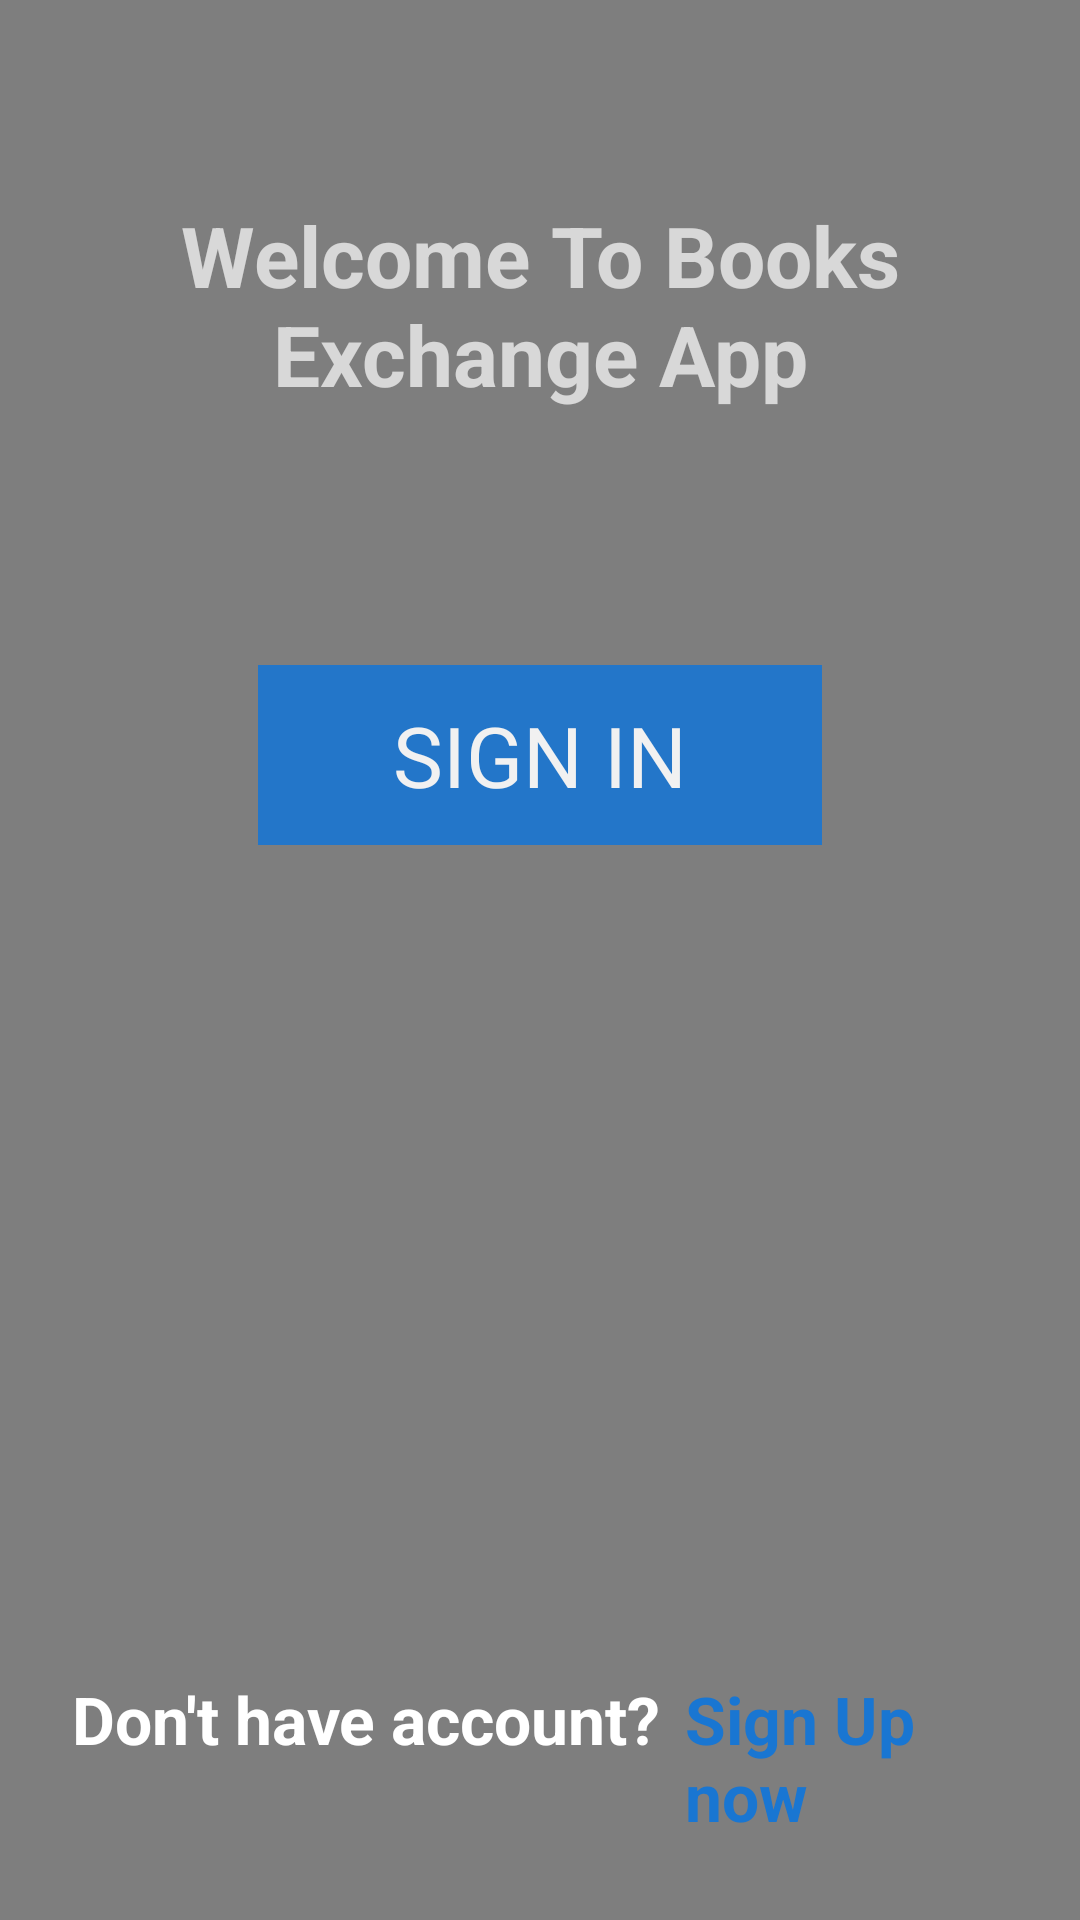

Reconstruct the res/layout file that produces this screen, plus the resources it refers to.
<!-- AndroidManifest.xml: application theme AppTheme -->
<!-- res/layout/fragment_start.xml -->
<?xml version="1.0" encoding="utf-8"?>
<androidx.constraintlayout.widget.ConstraintLayout xmlns:android="http://schemas.android.com/apk/res/android"
    xmlns:app="http://schemas.android.com/apk/res-auto"
    xmlns:tools="http://schemas.android.com/tools"
    android:layout_width="match_parent"
    android:layout_height="match_parent">

    <ImageView
        android:id="@+id/app_logo"
        android:layout_width="match_parent"
        android:layout_height="match_parent"
        android:scaleType="centerCrop"
        android:src="@drawable/logo"
        app:layout_constraintEnd_toEndOf="parent"
        app:layout_constraintHorizontal_bias="0.0"
        app:layout_constraintStart_toStartOf="parent"
        app:layout_constraintTop_toTopOf="parent" />

    <ImageView
        android:layout_width="match_parent"
        android:layout_height="match_parent"
        android:scaleType="centerCrop"
        android:src="@drawable/button_bg"
        android:alpha="0.5"
        app:tint="@color/primaryTextColor"
        app:layout_constraintEnd_toEndOf="parent"
        app:layout_constraintHorizontal_bias="0.0"
        app:layout_constraintStart_toStartOf="parent"
        app:layout_constraintTop_toTopOf="parent" />

    <ImageView
        android:id="@+id/design_image"
        android:layout_width="0dp"
        android:layout_height="90dp"
        android:layout_marginBottom="16dp"
        android:alpha="0.7"
        app:layout_constraintBottom_toBottomOf="@+id/app_logo"
        app:layout_constraintEnd_toEndOf="@+id/welcome_text"
        app:layout_constraintHorizontal_bias="0.498"
        app:layout_constraintStart_toStartOf="@+id/welcome_text" />

    <TextView
        android:id="@+id/welcome_text"
        android:layout_width="0dp"
        android:layout_height="100dp"
        android:padding="2dp"
        android:layout_marginStart="16dp"
        android:layout_marginEnd="16dp"
        android:alpha="0.7"
        android:gravity="center"
        android:text="@string/welcome"
        android:textAlignment="center"
        android:textColor="@color/secondaryTextColor"
        android:textSize="28sp"
        android:textStyle="bold"
        app:backgroundTint="@color/primaryTextColor"
        app:layout_constraintBottom_toTopOf="@+id/design_image"
        app:layout_constraintEnd_toEndOf="parent"
        app:layout_constraintHorizontal_bias="0.0"
        app:layout_constraintStart_toStartOf="parent"
        app:layout_constraintTop_toTopOf="parent"
        app:layout_constraintVertical_bias="0.119" />

    <TextView
        android:id="@+id/sign_in_up_text"
        android:layout_width="wrap_content"
        android:layout_height="wrap_content"
        android:layout_marginStart="8dp"
        android:text="Don't have account?"
        android:textColor="@color/secondaryTextColor"
        android:textSize="22sp"
        android:textStyle="bold"
        app:layout_constraintBottom_toBottomOf="@+id/design_image"
        app:layout_constraintStart_toStartOf="@+id/design_image"
        app:layout_constraintTop_toTopOf="@+id/design_image"
        app:layout_constraintVertical_bias="0.40" />

    <TextView
        android:id="@+id/sign_up_text"
        android:layout_width="0dp"
        android:layout_height="wrap_content"
        android:layout_marginStart="8dp"
        android:layout_marginEnd="8dp"
        android:text="Sign Up now"
        android:textColor="@color/primaryColor"
        android:textSize="22sp"
        android:textStyle="bold"
        app:layout_constraintBottom_toBottomOf="@+id/sign_in_up_text"
        app:layout_constraintEnd_toEndOf="@+id/design_image"
        app:layout_constraintStart_toEndOf="@+id/sign_in_up_text"
        app:layout_constraintTop_toTopOf="@+id/sign_in_up_text"
        app:layout_constraintVertical_bias="0.0" />

    <TextView
        android:id="@+id/move_to_sign_in"
        android:layout_width="0dp"
        android:layout_height="60dp"
        android:layout_margin="70dp"
        android:layout_marginTop="32dp"
        android:alpha="0.9"
        android:gravity="center"
        android:text="Sign In"
        android:backgroundTint="@color/primaryColor"
        android:background="@drawable/button_bg"
        android:textAlignment="center"
        android:textColor="@color/secondaryTextColor"
        android:textSize="28sp"
        android:textAllCaps="true"
        app:layout_constraintEnd_toEndOf="@+id/welcome_text"
        app:layout_constraintStart_toStartOf="@+id/welcome_text"
        app:layout_constraintTop_toBottomOf="@+id/welcome_text" />

</androidx.constraintlayout.widget.ConstraintLayout>
<!-- resources referenced by this layout -->
<resources>
  <color name="primaryColor">#1976d2</color>
  <color name="primaryTextColor">#000</color>
  <color name="secondaryTextColor">#ffffff</color>
  <!-- drawable button_bg (drawable) -->
  <?xml version="1.0" encoding="utf-8"?>
  <shape android:shape="rectangle"
      xmlns:android="http://schemas.android.com/apk/res/android">
      <solid android:color="#A5D6A7" />
  </shape>
  <string name="welcome">Welcome To Books Exchange App</string>
  <style name="AppTheme" parent="Theme.AppCompat.Light.DarkActionBar">
          
          <item name="colorPrimary">@color/primaryColor</item>
          <item name="colorPrimaryDark">@color/primaryLightColor</item>
          <item name="colorAccent">@color/primaryDarkColor</item>
          <item name="font">@font/roboto_bold</item>
      </style>
  <color name="primaryLightColor">#63a4ff</color>
  <color name="primaryDarkColor">#004ba0</color>
</resources>
